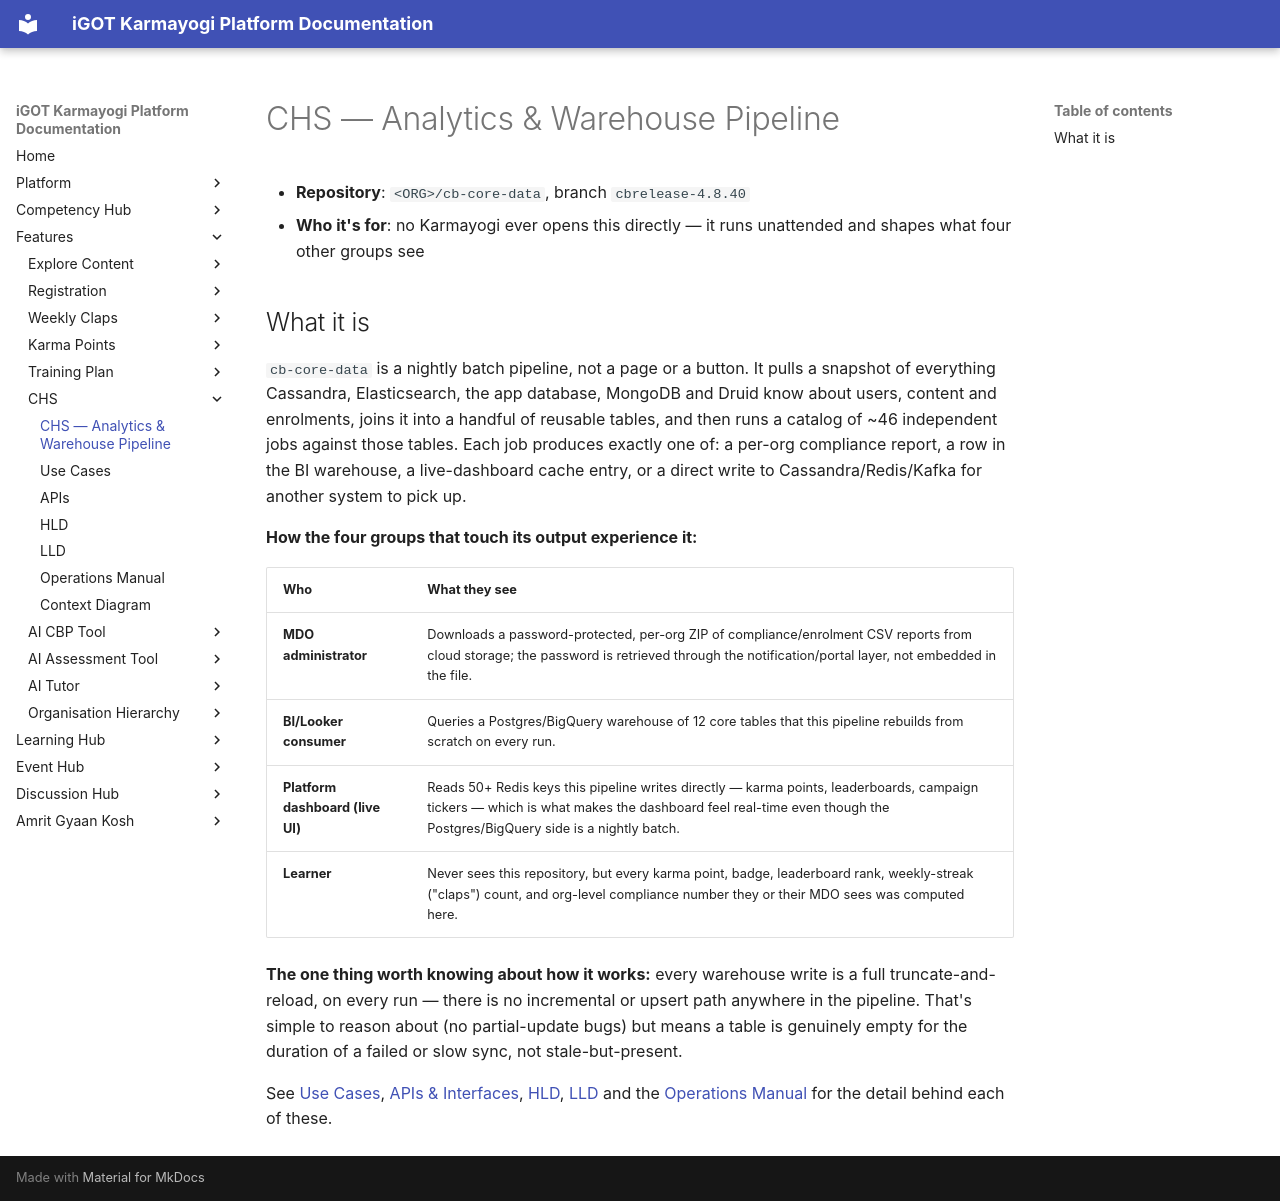

repository: KB-iGOT/igot-docs · page: learning-hub/chs/index.html · generator: mkdocs

# CHS — Analytics & Warehouse Pipeline

- **Repository**: `<ORG>/cb-core-data`, branch `cbrelease-4.8.40`
- **Who it's for**: no Karmayogi ever opens this directly — it runs unattended and shapes what four other groups see

## What it is

`cb-core-data` is a nightly batch pipeline, not a page or a button. It pulls a snapshot of
everything Cassandra, Elasticsearch, the app database, MongoDB and Druid know about users,
content and enrolments, joins it into a handful of reusable tables, and then runs a catalog
of ~46 independent jobs against those tables. Each job produces exactly one of: a per-org
compliance report, a row in the BI warehouse, a live-dashboard cache entry, or a direct write
to Cassandra/Redis/Kafka for another system to pick up.

**How the four groups that touch its output experience it:**

| Who | What they see |
|---|---|
| **MDO administrator** | Downloads a password-protected, per-org ZIP of compliance/enrolment CSV reports from cloud storage; the password is retrieved through the notification/portal layer, not embedded in the file. |
| **BI/Looker consumer** | Queries a Postgres/BigQuery warehouse of 12 core tables that this pipeline rebuilds from scratch on every run. |
| **Platform dashboard (live UI)** | Reads 50+ Redis keys this pipeline writes directly — karma points, leaderboards, campaign tickers — which is what makes the dashboard feel real-time even though the Postgres/BigQuery side is a nightly batch. |
| **Learner** | Never sees this repository, but every karma point, badge, leaderboard rank, weekly-streak ("claps") count, and org-level compliance number they or their MDO sees was computed here. |

**The one thing worth knowing about how it works:** every warehouse write is a full
truncate-and-reload, on every run — there is no incremental or upsert path anywhere in the
pipeline. That's simple to reason about (no partial-update bugs) but means a table is
genuinely empty for the duration of a failed or slow sync, not stale-but-present.

See [Use Cases](use-cases.md), [APIs & Interfaces](apis.md), [HLD](hld.md), [LLD](lld.md) and
the [Operations Manual](operations-manual.md) for the detail behind each of these.
